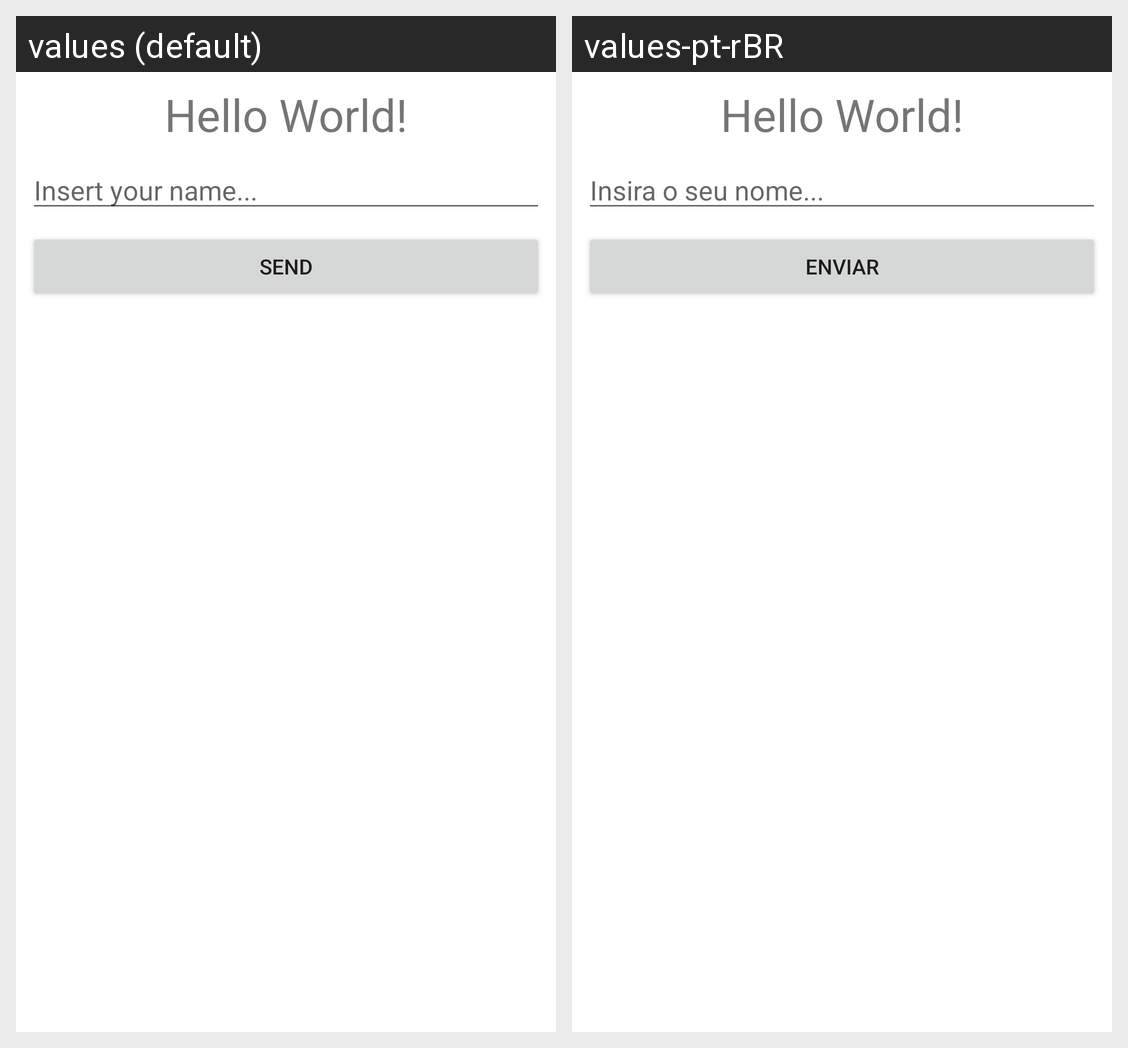

Translations of the strings shown on this Android screen, per locale in the grid:
Android screen res/layout/activity_main.xml rendered under 2 locales, left to right: values (default), values-pt-rBR. Device: Nexus 5 (rendered at 1080×1920; each locale shown at half size, 540×960, under a caption strip naming it); theme Theme.Ocean_Android_Introducao_18_05_2021.
Strings drawn on this screen, with the default value and each locale's value (text and hints the layout hard-codes, and strings that could not be matched under every locale, appear in the picture but are not listed):

insert_your_name
  values: Insert your name...
  values-pt-rBR: Insira o seu nome...

send
  values: Send
  values-pt-rBR: Enviar
